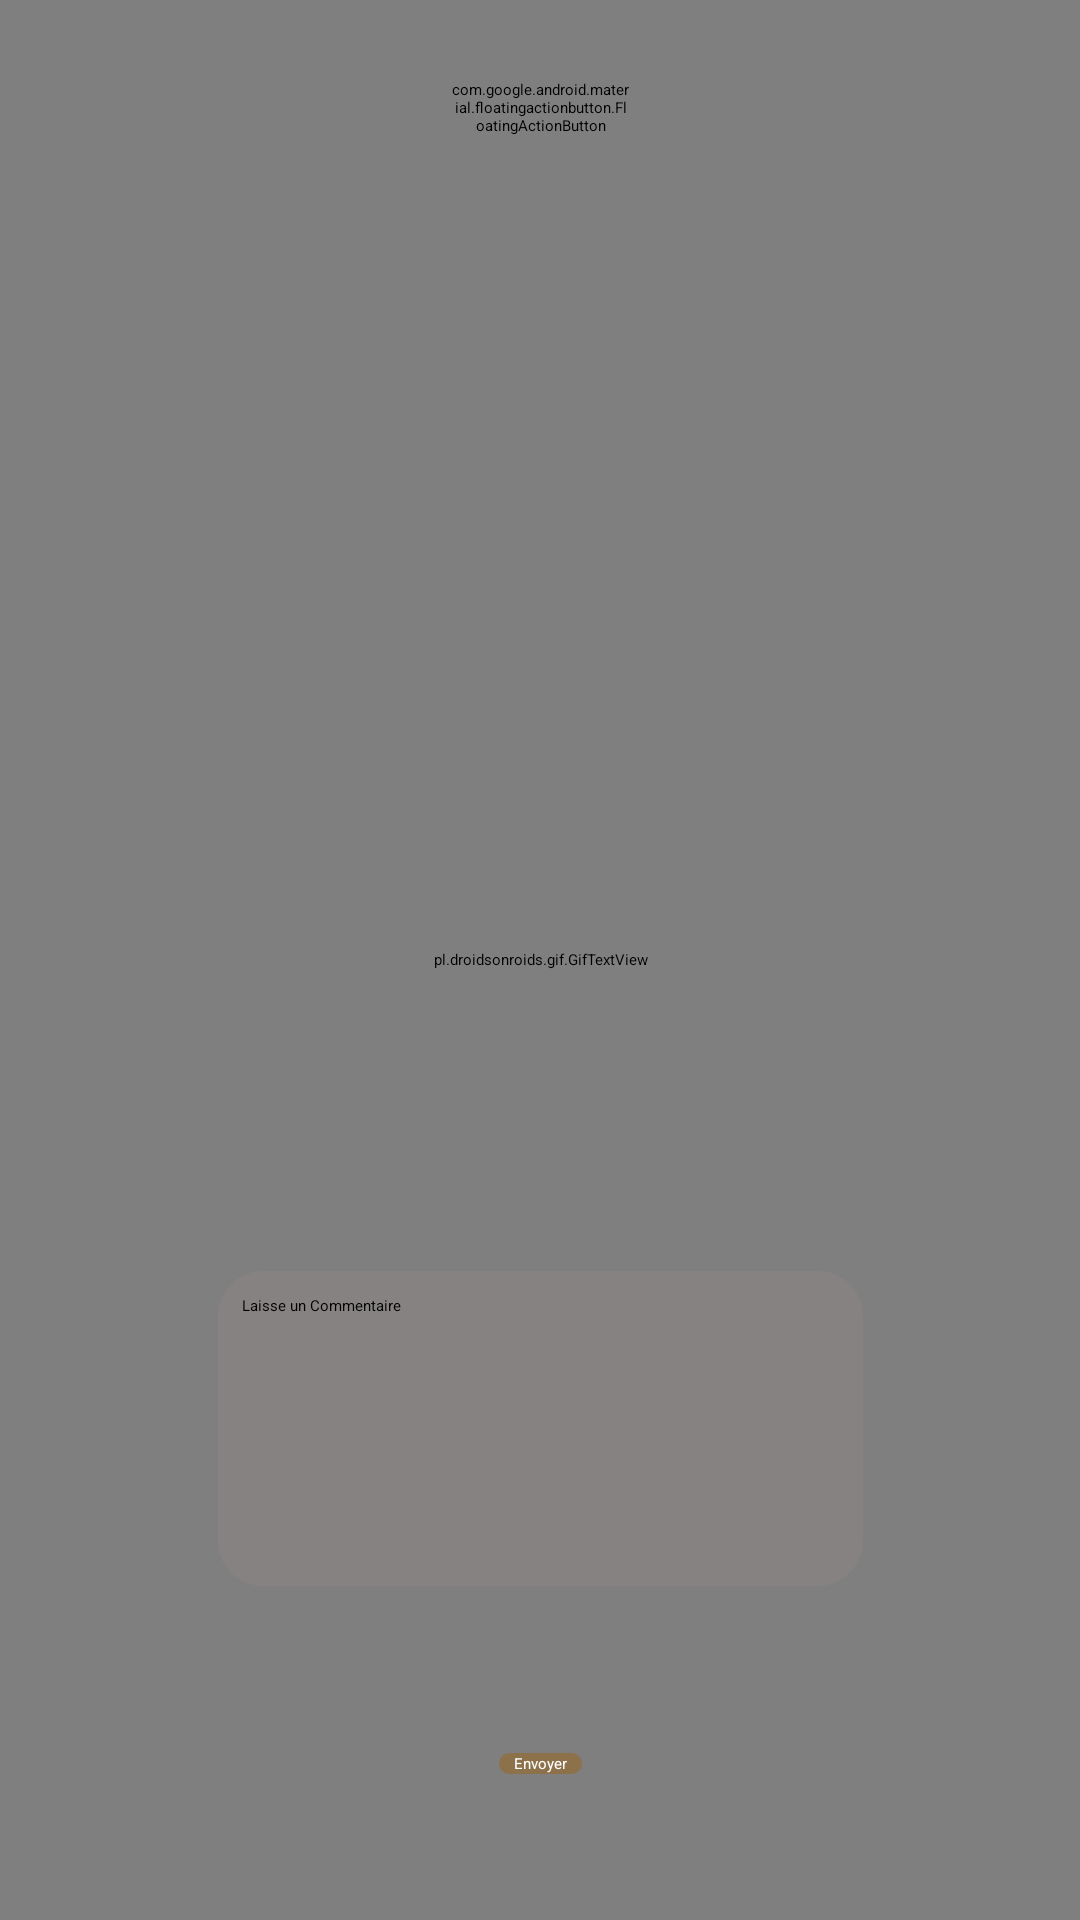

Reconstruct the res/layout file that produces this screen, plus the resources it refers to.
<!-- AndroidManifest.xml: application theme AppTheme.NoActionBar -->
<!-- res/layout/activity_score.xml -->
<?xml version="1.0" encoding="utf-8"?>
<android.support.constraint.ConstraintLayout xmlns:android="http://schemas.android.com/apk/res/android"
    xmlns:app="http://schemas.android.com/apk/res-auto"
    xmlns:tools="http://schemas.android.com/tools"
    android:layout_width="match_parent"
    android:layout_height="match_parent"
    tools:context="bugbusterzcorp.wildtechquizz.ScoreActivity">

    <pl.droidsonroids.gif.GifTextView
        android:id="@+id/gifTextViewResult"
        android:layout_width="0dp"
        android:layout_height="0dp"
        app:layout_constraintBottom_toBottomOf="parent"
        app:layout_constraintLeft_toLeftOf="parent"
        app:layout_constraintRight_toRightOf="parent"
        app:layout_constraintTop_toTopOf="parent"
        app:layout_constraintHorizontal_bias="0.0"
        app:layout_constraintVertical_bias="0.0" />

    <TextView
        android:id="@+id/textViewResult"
        android:layout_width="284dp"
        android:layout_height="127dp"
        android:layout_marginLeft="8dp"
        android:layout_marginRight="8dp"
        android:layout_marginTop="64dp"
        android:textColor="@color/white"
        android:textSize="30dp"
        android:textAlignment="center"
        android:gravity="center_vertical"
        app:layout_constraintLeft_toLeftOf="parent"
        app:layout_constraintRight_toRightOf="parent"
        app:layout_constraintTop_toTopOf="@+id/gifTextViewResult"
        android:layout_marginStart="8dp"
        android:layout_marginEnd="8dp"
        tools:layout_editor_absoluteY="110dp"
        tools:layout_editor_absoluteX="33dp"
        app:layout_constraintHorizontal_bias="0.502" />

    <TextView
        android:id="@+id/textViewResult2"
        android:layout_width="303dp"
        android:layout_height="132dp"
        android:layout_marginBottom="244dp"
        android:textSize="30dp"
        android:textAlignment="center"
        android:gravity="center_vertical"
        android:layout_marginLeft="8dp"
        android:layout_marginRight="8dp"
        app:layout_constraintBottom_toBottomOf="@+id/gifTextViewResult"
        app:layout_constraintLeft_toLeftOf="parent"
        app:layout_constraintRight_toRightOf="parent" />

    <EditText
        android:id="@+id/editTextMessage"
        android:background="@drawable/rounded_edittext"
        android:paddingLeft="8dp"
        android:paddingRight="8dp"
        android:paddingTop="8dp"
        android:paddingBottom="8dp"
        android:lines="3"
        android:minLines="1"
        android:gravity="top|left"
        android:maxLines="4"
        android:inputType="textMultiLine|textCapSentences"
        android:layout_width="215dp"
        android:layout_height="105dp"
        android:layout_marginBottom="8dp"
        android:layout_marginLeft="8dp"
        android:layout_marginRight="8dp"
        android:layout_marginTop="8dp"
        android:ems="10"
        android:maxLength="60"
        android:hint="@string/laisse_un_commentaire"
        app:layout_constraintBottom_toBottomOf="@+id/gifTextViewResult"
        app:layout_constraintLeft_toLeftOf="parent"
        app:layout_constraintRight_toRightOf="parent"
        app:layout_constraintTop_toBottomOf="@+id/textViewResult2"
        app:layout_constraintHorizontal_bias="0.502"
        app:layout_constraintVertical_bias="0.161" />

    <Button
        android:id="@+id/buttonMessage"
        android:layout_width="wrap_content"
        android:layout_height="wrap_content"
        android:background="@drawable/round"
        android:textColor="@color/white"
        android:text="@string/envoyer"
        android:paddingLeft="5dp"
        android:paddingRight="5dp"
        android:layout_marginTop="15dp"
        app:layout_constraintTop_toBottomOf="@+id/editTextMessage"
        app:layout_constraintBottom_toBottomOf="@+id/gifTextViewResult"
        android:layout_marginBottom="8dp"
        android:layout_marginLeft="8dp"
        app:layout_constraintLeft_toLeftOf="parent"
        android:layout_marginRight="8dp"
        app:layout_constraintRight_toRightOf="parent" />

    <android.support.design.widget.FloatingActionButton
        android:id="@+id/floatingActionButton2"
        android:layout_width="59dp"
        android:layout_height="62dp"

        android:layout_marginTop="5dp"

        android:clickable="true"
        android:onClick="share"
        app:backgroundTint="@color/LightSteelBlue"
        app:fabSize="mini"
        app:layout_constraintTop_toTopOf="parent"
        app:srcCompat="@android:drawable/ic_menu_share"
        android:layout_marginLeft="8dp"
        app:layout_constraintLeft_toLeftOf="parent"
        android:layout_marginRight="8dp"
        app:layout_constraintRight_toRightOf="parent" />


</android.support.constraint.ConstraintLayout>
<!-- resources referenced by this layout -->
<resources>
  <color name="LightSteelBlue">#42696a6b</color>
  <color name="white">#FFFFFF</color>
  <!-- drawable round (drawable) -->
  <?xml version="1.0" encoding="utf-8"?>
  <shape xmlns:android="http://schemas.android.com/apk/res/android"
      android:shape="rectangle" android:padding="10dp">
      <solid android:color="#85976519"
          />
      <corners
          android:bottomRightRadius="15dp"
          android:bottomLeftRadius="15dp"
          android:topLeftRadius="15dp"
          android:topRightRadius="15dp"/>
  </shape>
  <!-- drawable rounded_edittext (drawable) -->
  <?xml version="1.0" encoding="utf-8"?>
  <shape xmlns:android="http://schemas.android.com/apk/res/android"
      android:shape="rectangle" android:padding="10dp" >
      <solid android:color="#54928885" />
      <corners
          android:bottomRightRadius="15dp"
          android:bottomLeftRadius="15dp"
          android:topLeftRadius="15dp"
          android:topRightRadius="15dp"/>
  
  </shape>
  <string name="envoyer">Envoyer</string>
  <string name="laisse_un_commentaire">Laisse un Commentaire</string>
</resources>
